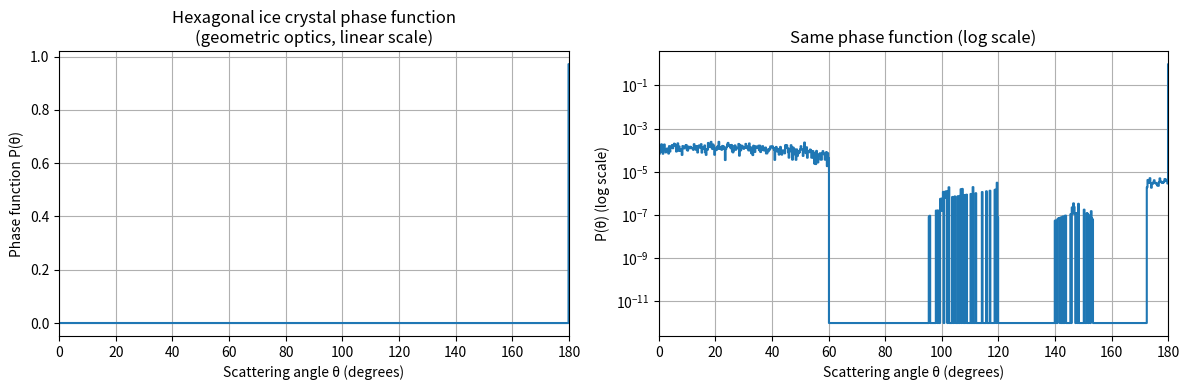

Recreate this plot in Python.
import numpy as np
import matplotlib.pyplot as plt

# ============================================================
#  Geometric-Optics Phase Function for a 2D Hexagonal Ice Crystal
#  - Unpolarized incident light
#  - Refractive index of ice: m = 1.31
#  - Size parameter x = 2πa/λ = 500  (sets physical size a for a chosen λ)
#  - Random orientations of the hexagon
#  - Refraction, reflection, Fresnel coefficients
#  - Multiple internal interactions (ray splitting)
# ============================================================

# ------------------------------------------------------------
# 1. Physical parameters
# ------------------------------------------------------------
m_ice = 1.31
n_air = 1.0
n_ice = m_ice

x = 500.0                # size parameter x = 2πa/λ
lam = 0.55e-6            # wavelength (m), e.g. 0.55 µm
a   = x * lam / (2*np.pi)

# ------------------------------------------------------------
# 2. Geometry: regular hexagon of max dimension 2a
# ------------------------------------------------------------
# vertices with "flat top" hexagon, centered at origin
verts_base = np.array([
    [ a,    0.0],
    [ a/2,  np.sqrt(3)*a/2],
    [-a/2,  np.sqrt(3)*a/2],
    [-a,    0.0],
    [-a/2, -np.sqrt(3)*a/2],
    [ a/2, -np.sqrt(3)*a/2]
])

def build_sides(verts):
    """Return list of sides as (p1, p2, n_out) where n_out is outward unit normal."""
    sides = []
    for i in range(len(verts)):
        p1 = verts[i]
        p2 = verts[(i + 1) % len(verts)]
        e = p2 - p1
        t_hat = e / np.linalg.norm(e)
        # outward normal (choose clockwise orientation)
        n_out = np.array([-t_hat[1], t_hat[0]])
        n_out /= np.linalg.norm(n_out)
        sides.append((p1, p2, n_out))
    return sides

sides_base = build_sides(verts_base)

# ------------------------------------------------------------
# 3. Basic linear algebra helpers
# ------------------------------------------------------------
def rotate(points, phi):
    R = np.array([[np.cos(phi), -np.sin(phi)],
                  [np.sin(phi),  np.cos(phi)]])
    return points @ R.T

def intersect_ray_segment(ray_p, ray_v, p1, p2):
    """
    Intersect ray r(t) = ray_p + t*ray_v, t>=0 with segment between p1 and p2.
    Returns (t, u) where p = p1 + u*(p2-p1); or (None,None) if no intersection.
    """
    s = p2 - p1
    A = np.column_stack((ray_v, -s))
    b = p1 - ray_p
    det = np.linalg.det(A)
    if abs(det) < 1e-14:
        return None, None
    t, u = np.linalg.solve(A, b)
    if t >= 0.0 and 0.0 <= u <= 1.0:
        return t, u
    return None, None

def reflect(v, n):
    return v - 2 * np.dot(v, n) * n

# ------------------------------------------------------------
# 4. Fresnel coefficients and refraction
# ------------------------------------------------------------
def fresnel_unpolarized(cos_theta_i, n1, n2):
    """
    Fresnel reflection/transmission coefficients for unpolarized light.
    Returns R (power reflectance), T (power transmittance for intensity).
    cos_theta_i: cosine of incidence angle (>=0, between ray and surface normal)
    n1: index of incident medium
    n2: index of transmitted medium
    """
    # Handle near-normal incidence robustly
    cos_theta_i = np.clip(cos_theta_i, 0.0, 1.0)

    # Snell: n1 sin θi = n2 sin θt
    sin_theta_i2 = max(0.0, 1.0 - cos_theta_i**2)
    sin_theta_t2 = (n1/n2)**2 * sin_theta_i2
    if sin_theta_t2 > 1.0:  # total internal reflection
        return 1.0, 0.0

    cos_theta_t = np.sqrt(1.0 - sin_theta_t2)

    # Fresnel for s and p polarization
    rs = ((n1 * cos_theta_i - n2 * cos_theta_t) /
          (n1 * cos_theta_i + n2 * cos_theta_t))
    rp = ((n2 * cos_theta_i - n1 * cos_theta_t) /
          (n2 * cos_theta_i + n1 * cos_theta_t))

    Rs = rs**2
    Rp = rp**2
    R = 0.5 * (Rs + Rp)
    T = 1.0 - R   # no absorption; purely lossless

    return R, T

def refract(v_in, n, n1, n2):
    """
    Compute transmitted direction via vector Snell's law.
    v_in: incident unit vector (pointing toward the interface)
    n:    unit normal pointing from medium 1 to medium 2
    n1, n2: refractive indices
    Returns (v_trans, tir_flag, R, T)
      - v_trans: transmitted direction (None if TIR)
      - tir_flag: True if total internal reflection
      - R, T: Fresnel reflection and transmission coefficients (unpolarized)
    """
    # cos θi between incoming ray and normal (both pointing into interface from medium 1)
    cos_theta_i = -np.dot(v_in, n)      # note minus sign: angle between -v_in and n
    cos_theta_i = np.clip(cos_theta_i, -1.0, 1.0)
    if cos_theta_i < 0:
        # Ray is coming from the other side; flip normal and cos
        n = -n
        cos_theta_i = -cos_theta_i

    R, T = fresnel_unpolarized(cos_theta_i, n1, n2)

    # Check for TIR
    sin_theta_i2 = max(0.0, 1.0 - cos_theta_i**2)
    eta = n1 / n2
    k = 1.0 - eta**2 * sin_theta_i2
    if k < 0.0:
        # total internal reflection
        return None, True, 1.0, 0.0

    # transmitted direction (standard vector form)
    v_trans = eta * v_in + (eta * cos_theta_i - np.sqrt(k)) * n
    v_trans /= np.linalg.norm(v_trans)

    return v_trans, False, R, T

# ------------------------------------------------------------
# 5. Ray tracing through hexagon with splitting
# ------------------------------------------------------------
def trace_one_orientation(sides_rot, v_in, ray_start, max_depth=6, weight_cut=1e-4):
    """
    Trace all rays for a single crystal orientation.
    Returns list of (exit_direction, weight) for all rays that leave to air.
    Uses a stack of rays; at each boundary we split into reflected and transmitted
    components according to Fresnel coefficients.
    """
    exit_rays = []
    # Each ray: (position, direction, medium_index, weight)
    # medium_index: 0 = air, 1 = ice
    stack = [(ray_start, v_in, 0, 1.0, 0)]  # (p, v, med, weight, depth)

    while stack:
        p, v, med, w, depth = stack.pop()
        if w < weight_cut or depth > max_depth:
            continue

        # Determine index of current medium and next
        n1 = n_air if med == 0 else n_ice
        n2 = n_ice if med == 0 else n_air

        # Find nearest intersection with any side
        best_t = None
        best_side = None
        for p1, p2, n_out in sides_rot:
            t, u = intersect_ray_segment(p, v, p1, p2)
            if t is not None and (best_t is None or t < best_t):
                best_t = t
                best_side = (p1, p2, n_out)
        if best_side is None:
            # Ray left without hitting crystal (if in air) or numerical issue
            if med == 1:
                # Shouldn't happen often, but treat as escaped
                exit_rays.append((v, w))
            continue

        p1, p2, n_out = best_side
        hit_point = p + best_t * v

        # Normal from medium 1 to medium 2:
        # if med==0 (air->ice), medium 1 is outside: n_out points outwards from ice,
        # but for enter we need normal pointing from air to ice -> use -n_out
        if med == 0:
            n_int = -n_out
        else:
            n_int = n_out

        # Refraction + Fresnel coefficients
        v_trans, tir, R, T = refract(v, n_int, n1, n2)

        # First, always have a reflected component (unless T=1 exactly)
        v_ref = reflect(v, n_int)
        w_ref = w * R
        if w_ref > weight_cut:
            # reflected ray stays in same medium
            stack.append((hit_point, v_ref, med, w_ref, depth + 1))

        if tir:
            # total internal reflection; no transmitted ray
            continue

        # Transmitted component
        w_tr = w * T
        if w_tr <= weight_cut:
            continue

        if med == 0:
            # entering ice
            stack.append((hit_point, v_trans, 1, w_tr, depth + 1))
        else:
            # exiting to air -> record outgoing ray
            exit_rays.append((v_trans, w_tr))

    return exit_rays

# ------------------------------------------------------------
# 6. Monte Carlo over orientations and build phase function
# ------------------------------------------------------------
# Incident direction (in air)
theta_inc = np.deg2rad(-20.0)  # choose a solar-zenith-like angle (from +x axis)
v_in = np.array([np.cos(theta_inc), np.sin(theta_inc)])
v_in /= np.linalg.norm(v_in)

# Place starting point 10 radii away along reverse direction
ray_start_base = -10.0 * a * v_in

angles = np.linspace(0, 180, 721)  # 0.25° resolution
phase_counts = np.zeros_like(angles, dtype=float)

N_orient = 2000
rng = np.random.default_rng(1)

for _ in range(N_orient):
    # Randomly rotate the crystal
    phi = rng.uniform(0, 2*np.pi)
    R = np.array([[np.cos(phi), -np.sin(phi)],
                  [np.sin(phi),  np.cos(phi)]])
    verts_rot = rotate(verts_base, phi)
    sides_rot = build_sides(verts_rot)

    exit_rays = trace_one_orientation(sides_rot, v_in, ray_start_base,
                                      max_depth=6, weight_cut=1e-4)

    # Convert each exit ray to scattering angle, accumulate weight
    for v_out, w in exit_rays:
        cos_theta = -np.dot(v_in, v_out)
        cos_theta = np.clip(cos_theta, -1.0, 1.0)
        theta = np.rad2deg(np.arccos(cos_theta))
        idx = np.argmin(np.abs(angles - theta))
        phase_counts[idx] += w

# Normalize phase function to unit integral (approx via sum)
if phase_counts.sum() > 0:
    phase = phase_counts / phase_counts.sum()
else:
    phase = phase_counts

# ------------------------------------------------------------
# 7. Plot phase function (linear and log)
# ------------------------------------------------------------
fig, ax = plt.subplots(1, 2, figsize=(12,4), sharex=True)

# linear scale
ax[0].plot(angles, phase, drawstyle='steps-mid')
ax[0].set_xlabel('Scattering angle θ (degrees)')
ax[0].set_ylabel('Phase function P(θ)')
ax[0].set_title('Hexagonal ice crystal phase function\n(geometric optics, linear scale)')
ax[0].grid(True)
ax[0].set_xlim(0, 180)

# log scale (avoid zeros)
phase_log = np.copy(phase)
phase_log[phase_log <= 0] = 1e-12
ax[1].plot(angles, phase_log, drawstyle='steps-mid')
ax[1].set_yscale('log')
ax[1].set_xlabel('Scattering angle θ (degrees)')
ax[1].set_ylabel('P(θ) (log scale)')
ax[1].set_title('Same phase function (log scale)')
ax[1].grid(True, which='both')
ax[1].set_xlim(0, 180)

plt.tight_layout()
plt.show()
